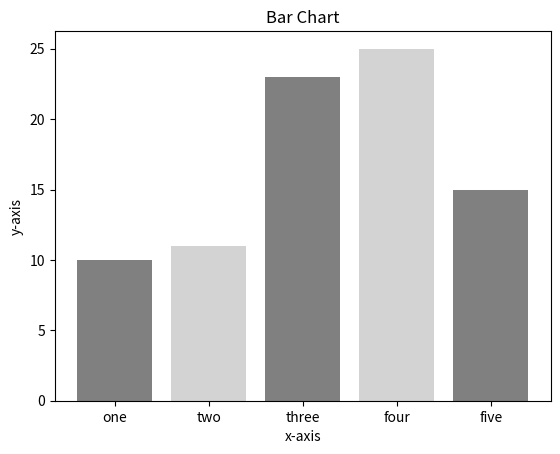

Here is the Python script that generated this plot:
import matplotlib.pyplot as plt

left = [1, 2, 3, 4, 5]
height = [10, 11, 23, 25, 15]

tickLabel = ['one', 'two', 'three', 'four', 'five']
plt.bar(left, height, tick_label = tickLabel, width = 0.8, color = ['grey', 'lightgrey'])


plt.xlabel('x-axis')
plt.ylabel('y-axis')
plt.title('Bar Chart')

plt.show()